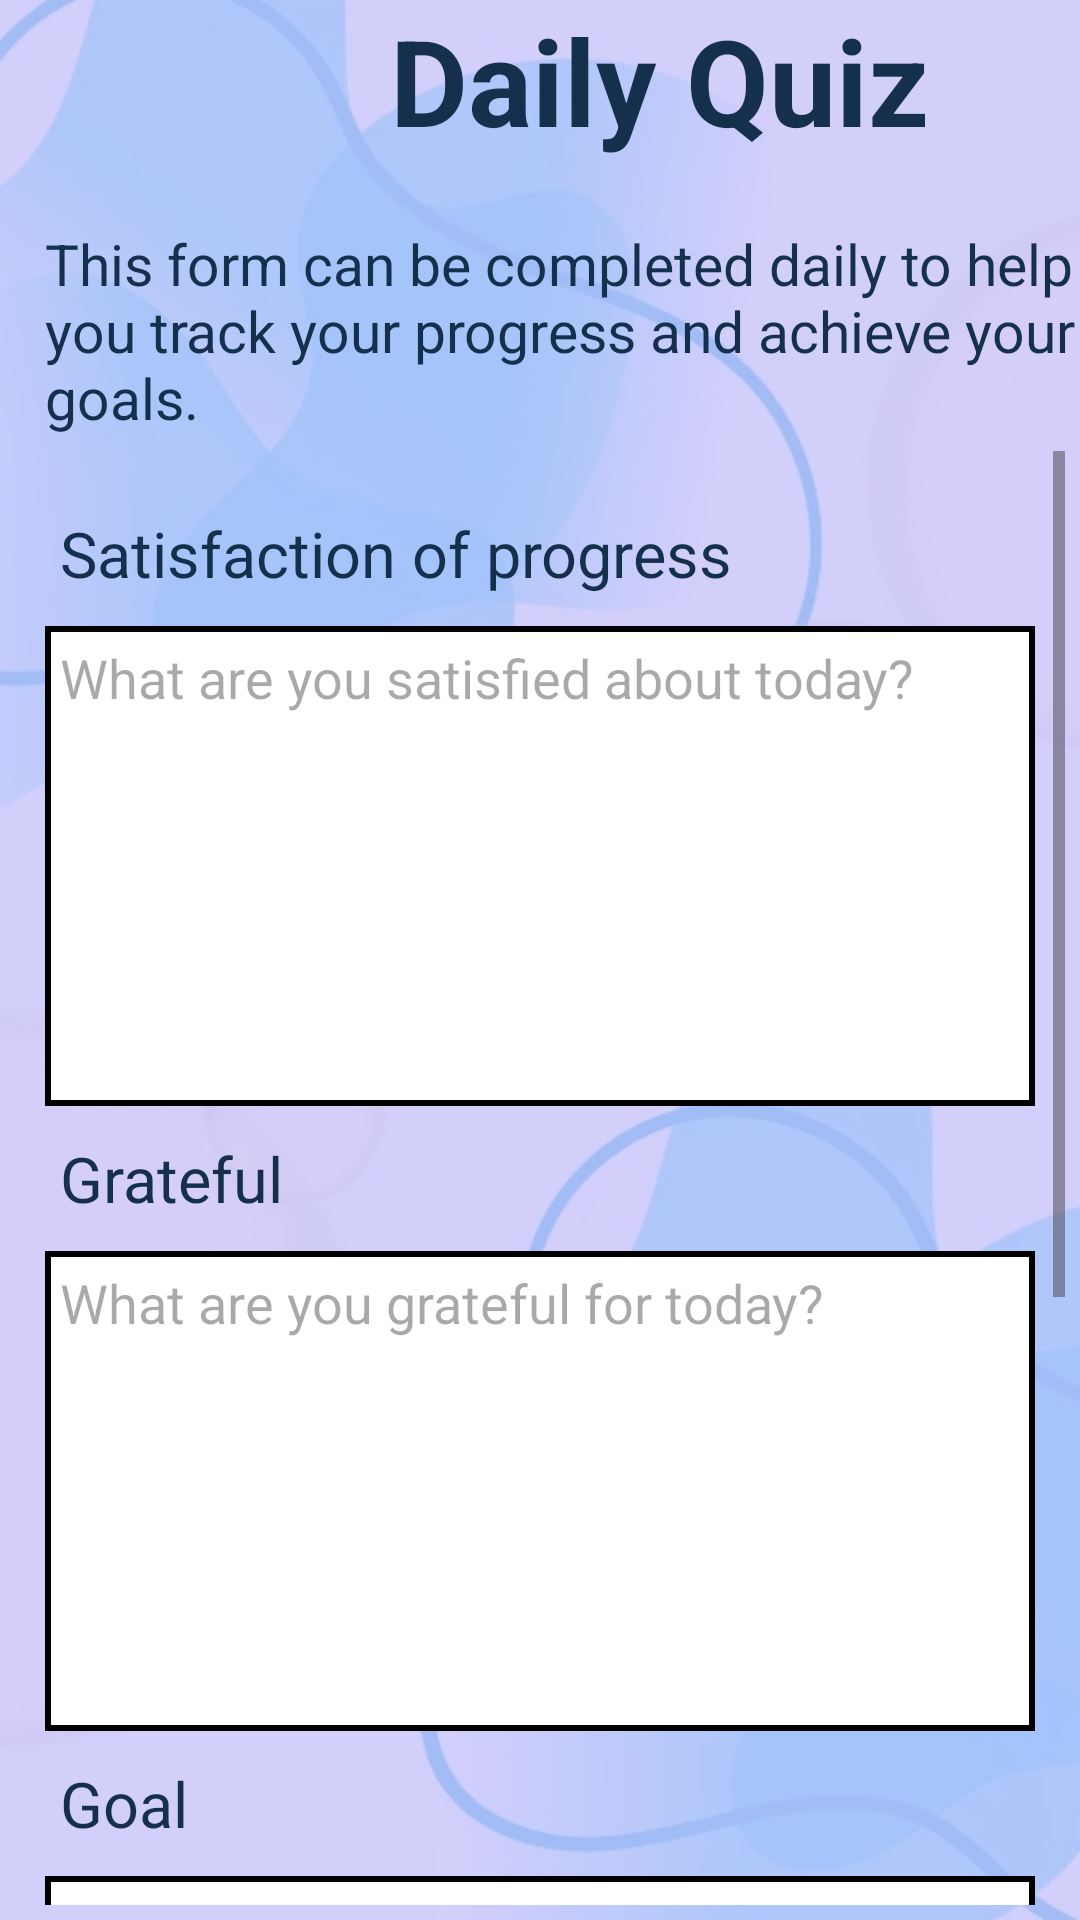

Write the Android layout XML for this screen, with the resource values it uses.
<!-- AndroidManifest.xml: application theme Theme.EmpowerTasksMood -->
<!-- res/layout/activity_daily_questions.xml -->
<?xml version="1.0" encoding="utf-8"?>
<androidx.constraintlayout.widget.ConstraintLayout xmlns:android="http://schemas.android.com/apk/res/android"
    xmlns:app="http://schemas.android.com/apk/res-auto"
    xmlns:tools="http://schemas.android.com/tools"
    android:layout_width="match_parent"
    android:layout_height="match_parent"
    android:background="@color/light_purple2"
    tools:context=".DiaryFolder">

    <ImageView
        android:id="@+id/imageView4"
        android:layout_width="match_parent"
        android:layout_height="match_parent"
        android:alpha="0.3"
        android:background="@drawable/background_image1" />


    <LinearLayout
        android:layout_width="match_parent"
        android:layout_height="match_parent"
        android:orientation="vertical"
        app:layout_constraintBottom_toBottomOf="parent"
        app:layout_constraintEnd_toEndOf="parent"
        app:layout_constraintHorizontal_bias="0.0"
        app:layout_constraintStart_toStartOf="parent"
        app:layout_constraintTop_toTopOf="parent"
        app:layout_constraintVertical_bias="0.0">


        <LinearLayout
            android:layout_width="wrap_content"
            android:layout_height="wrap_content"
            android:orientation="horizontal">


            <ImageView
                android:id="@+id/imageView"
                android:layout_width="70dp"
                android:layout_height="50dp"
                android:layout_marginTop="5dp"
                android:onClick="menuPage"
                app:srcCompat="@drawable/baseline_menu_24"
                tools:ignore="SpeakableTextPresentCheck" />


            <TextView
                android:layout_width="wrap_content"
                android:layout_height="wrap_content"
                android:layout_marginStart="60dp"
                android:text="Daily Quiz"
                android:textColor="@color/dark_blue"
                android:textSize="40sp"
                android:textStyle="bold" />
        </LinearLayout>


        <TextView
            android:layout_width="wrap_content"
            android:layout_height="wrap_content"
            android:layout_marginLeft="15dp"
            android:layout_marginTop="20dp"
            android:text="This form can be completed daily to
help you track your progress and achieve your goals."
            android:textColor="@color/dark_blue"
            android:textSize="19sp" />


        <ScrollView
            android:layout_width="match_parent"
            android:layout_height="0dp"
            android:layout_weight="1"
            android:fillViewport="true"
            android:layout_margin="5dp"
           >

            <LinearLayout
                android:layout_width="match_parent"
                android:layout_height="match_parent"
                android:orientation="vertical">

                <TextView
                    android:layout_width="wrap_content"
                    android:layout_height="wrap_content"
                    android:layout_marginLeft="15dp"
                    android:layout_marginTop="20dp"
                    android:text="Satisfaction of progress"
                    android:textColor="@color/dark_blue"
                    android:textSize="21sp" />

                <EditText
                    android:id="@+id/editTextSatisfaction"
                    android:layout_width="match_parent"
                    android:layout_height="160dp"
                    android:layout_margin="10dp"
                    android:background="@drawable/questions_bg"
                    android:ems="10"
                    android:gravity="start|top"
                    android:hint="What are you satisfied about today?"
                    android:importantForAutofill="no"
                    android:inputType="textMultiLine"
                    android:padding="5dp" />


                <TextView

                    android:layout_width="wrap_content"
                    android:layout_height="wrap_content"
                    android:layout_marginLeft="15dp"
                    android:text="Grateful"
                    android:textColor="@color/dark_blue"
                    android:textSize="21sp" />

                <EditText
                    android:id="@+id/editTextGrateful"
                    android:layout_width="match_parent"
                    android:layout_height="160dp"
                    android:layout_margin="10dp"
                    android:background="@drawable/questions_bg"
                    android:ems="10"
                    android:gravity="start|top"
                    android:hint="What are you grateful for today?"
                    android:importantForAutofill="no"
                    android:inputType="textMultiLine"
                    android:padding="5dp" />

                <TextView
                    android:layout_width="wrap_content"
                    android:layout_height="wrap_content"
                    android:layout_marginLeft="15dp"
                    android:text="Goal"
                    android:textColor="@color/dark_blue"
                    android:textSize="21sp" />

                <EditText
                    android:id="@+id/editTextGoal"
                    android:layout_width="match_parent"
                    android:layout_height="160dp"
                    android:layout_margin="10dp"
                    android:background="@drawable/questions_bg"
                    android:ems="10"
                    android:gravity="start|top"
                    android:hint="What is your goal for today / tomorrow?"
                    android:importantForAutofill="no"
                    android:inputType="textMultiLine"
                    android:padding="5dp" />

                <TextView
                    android:layout_width="wrap_content"
                    android:layout_height="wrap_content"
                    android:layout_marginLeft="15dp"
                    android:text="Mood"
                    android:textColor="@color/dark_blue"
                    android:textSize="21sp" />

                <LinearLayout
                    android:layout_width="match_parent"
                    android:layout_height="70dp"
                    android:background="@drawable/questions_bg"
                    android:layout_margin="10dp"
                    android:padding="10dp">


                    <ImageView
                        android:id="@+id/face1"
                        android:layout_width="wrap_content"
                        android:layout_height="match_parent"
                        android:layout_weight="1"
                        app:srcCompat="@drawable/baseline_sad_face_24" />
                    <ImageView
                        android:id="@+id/face2"
                        android:layout_width="wrap_content"
                        android:layout_height="match_parent"
                        android:layout_weight="1"
                        app:srcCompat="@drawable/baseline_sentiment_sad2_24" />
                    <ImageView
                        android:id="@+id/face3"
                        android:layout_width="wrap_content"
                        android:layout_height="match_parent"
                        android:layout_weight="1"
                        app:srcCompat="@drawable/baseline_sentiment_neutral_24" />
                    <ImageView
                        android:id="@+id/face4"
                        android:layout_width="wrap_content"
                        android:layout_height="match_parent"
                        android:layout_weight="1"
                        app:srcCompat="@drawable/baseline_sentiment_happy_24" />
                    <ImageView
                        android:id="@+id/face5"
                        android:layout_width="wrap_content"
                        android:layout_height="match_parent"
                        android:layout_weight="1"
                        app:srcCompat="@drawable/baseline_sentiment_very_happy_24" />

                </LinearLayout>

                <LinearLayout
                    android:id="@+id/bottom"
                    android:layout_width="match_parent"
                    android:layout_height="60dp"
                    android:orientation="horizontal"
                    android:paddingLeft="16dp"
                    android:paddingRight="16dp"
                    android:layout_marginTop="10dp"
                    app:layout_constraintBottom_toBottomOf="parent"
                    app:layout_constraintEnd_toEndOf="parent"
                    app:layout_constraintStart_toStartOf="parent">

                    <com.google.android.material.button.MaterialButton
                        android:id="@+id/SaveDiary"
                        android:layout_width="0dp"
                        android:layout_height="50dp"
                        android:layout_marginEnd="20dp"
                        android:layout_weight="1"
                        android:alpha="0.85"
                        android:gravity="center"
                        android:onClick="saveDailyQuestions"
                        android:text="Save"
                        android:textSize="25sp"
                        app:backgroundTint="@color/light_purple" />

                    <com.google.android.material.button.MaterialButton
                        android:layout_width="0dp"
                        android:layout_height="50dp"
                        android:layout_marginStart="20dp"
                        android:layout_weight="1"
                        android:alpha="0.85"
                        android:gravity="center"
                        android:text="Burn"
                        android:onClick="burnDailyQEntry"
                        android:textSize="25sp"
                        app:backgroundTint="@color/light_purple" />
                </LinearLayout>

            </LinearLayout>


        </ScrollView>

    </LinearLayout>

</androidx.constraintlayout.widget.ConstraintLayout>
<!-- resources referenced by this layout -->
<resources>
  <color name="dark_blue">#15304d</color>
  <color name="light_purple">#C583FD</color>
  <color name="light_purple2">#E6C8FF</color>
  <!-- drawable baseline_sad_face_24 (drawable) -->
  <vector android:height="24dp" android:tint="#C40C0C"
      android:viewportHeight="24" android:viewportWidth="24"
      android:width="24dp" xmlns:android="http://schemas.android.com/apk/res/android">
      <path android:fillColor="@android:color/white" android:pathData="M11.99,2C6.47,2 2,6.48 2,12s4.47,10 9.99,10C17.52,22 22,17.52 22,12S17.52,2 11.99,2zM12,20c-4.42,0 -8,-3.58 -8,-8s3.58,-8 8,-8 8,3.58 8,8 -3.58,8 -8,8zM15.5,11c0.83,0 1.5,-0.67 1.5,-1.5S16.33,8 15.5,8 14,8.67 14,9.5s0.67,1.5 1.5,1.5zM8.5,11c0.83,0 1.5,-0.67 1.5,-1.5S9.33,8 8.5,8 7,8.67 7,9.5 7.67,11 8.5,11zM12,14c-2.33,0 -4.31,1.46 -5.11,3.5h10.22c-0.8,-2.04 -2.78,-3.5 -5.11,-3.5z"/>
  </vector>
  <!-- drawable baseline_sentiment_neutral_24 (drawable) -->
  <vector android:height="24dp" android:tint="#E0C70F"
      android:viewportHeight="24" android:viewportWidth="24"
      android:width="24dp" xmlns:android="http://schemas.android.com/apk/res/android">
      <path android:fillColor="@android:color/white" android:pathData="M9,15.5h6v1H9v-1z"/>
      <path android:fillColor="@android:color/white" android:pathData="M15.5,9.5m-1.5,0a1.5,1.5 0,1 1,3 0a1.5,1.5 0,1 1,-3 0"/>
      <path android:fillColor="@android:color/white" android:pathData="M8.5,9.5m-1.5,0a1.5,1.5 0,1 1,3 0a1.5,1.5 0,1 1,-3 0"/>
      <path android:fillColor="@android:color/white" android:pathData="M11.99,2C6.47,2 2,6.48 2,12s4.47,10 9.99,10C17.52,22 22,17.52 22,12S17.52,2 11.99,2zM12,20c-4.42,0 -8,-3.58 -8,-8s3.58,-8 8,-8 8,3.58 8,8 -3.58,8 -8,8z"/>
  </vector>
  <!-- drawable baseline_sentiment_sad2_24 (drawable) -->
  <vector android:height="24dp" android:tint="#EE5A62"
      android:viewportHeight="24" android:viewportWidth="24"
      android:width="24dp" xmlns:android="http://schemas.android.com/apk/res/android">
      <path android:fillColor="@android:color/white" android:pathData="M15.5,9.5m-1.5,0a1.5,1.5 0,1 1,3 0a1.5,1.5 0,1 1,-3 0"/>
      <path android:fillColor="@android:color/white" android:pathData="M8.5,9.5m-1.5,0a1.5,1.5 0,1 1,3 0a1.5,1.5 0,1 1,-3 0"/>
      <path android:fillColor="@android:color/white" android:pathData="M11.99,2C6.47,2 2,6.48 2,12s4.47,10 9.99,10C17.52,22 22,17.52 22,12S17.52,2 11.99,2zM12,20c-4.42,0 -8,-3.58 -8,-8s3.58,-8 8,-8 8,3.58 8,8 -3.58,8 -8,8zM12,16.5c0.73,0 1.39,0.19 1.97,0.53 0.12,-0.14 0.86,-0.98 1.01,-1.14 -0.85,-0.56 -1.87,-0.89 -2.98,-0.89 -1.11,0 -2.13,0.33 -2.99,0.88 0.97,1.09 0.01,0.02 1.01,1.14 0.59,-0.33 1.25,-0.52 1.98,-0.52z"/>
  </vector>
  <!-- drawable baseline_sentiment_very_happy_24 (drawable) -->
  <vector android:height="24dp" android:tint="#32C936"
      android:viewportHeight="24" android:viewportWidth="24"
      android:width="24dp" xmlns:android="http://schemas.android.com/apk/res/android">
      <path android:fillColor="@android:color/white" android:pathData="M15.5,9.5m-1.5,0a1.5,1.5 0,1 1,3 0a1.5,1.5 0,1 1,-3 0"/>
      <path android:fillColor="@android:color/white" android:pathData="M8.5,9.5m-1.5,0a1.5,1.5 0,1 1,3 0a1.5,1.5 0,1 1,-3 0"/>
      <path android:fillColor="@android:color/white" android:pathData="M11.99,2C6.47,2 2,6.48 2,12s4.47,10 9.99,10C17.52,22 22,17.52 22,12S17.52,2 11.99,2zM12,20c-4.42,0 -8,-3.58 -8,-8s3.58,-8 8,-8 8,3.58 8,8 -3.58,8 -8,8zM7,14c0.78,2.34 2.72,4 5,4s4.22,-1.66 5,-4L7,14z"/>
  </vector>
  <!-- drawable questions_bg (drawable) -->
  <?xml version="1.0" encoding="utf-8"?>
  <shape xmlns:android="http://schemas.android.com/apk/res/android">
      <solid android:color="@android:color/white"/>
      <stroke android:width="2dp" android:color="@color/black"/>
  </shape>
  <style name="Theme.EmpowerTasksMood" parent="Base.Theme.EmpowerTasksMood" />
  <color name="black">#FF000000</color>
  <style name="Base.Theme.EmpowerTasksMood" parent="Theme.Material3.DayNight.NoActionBar">
          
          
  
      </style>
</resources>
